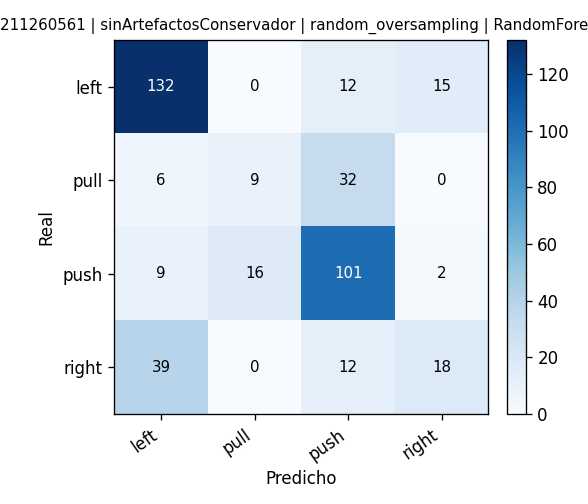

The table this chart was drawn from, first rows:
, pred_left, pred_pull, pred_push, pred_right
real_left, 132, 0, 12, 15
real_pull, 6, 9, 32, 0
real_push, 9, 16, 101, 2
real_right, 39, 0, 12, 18
